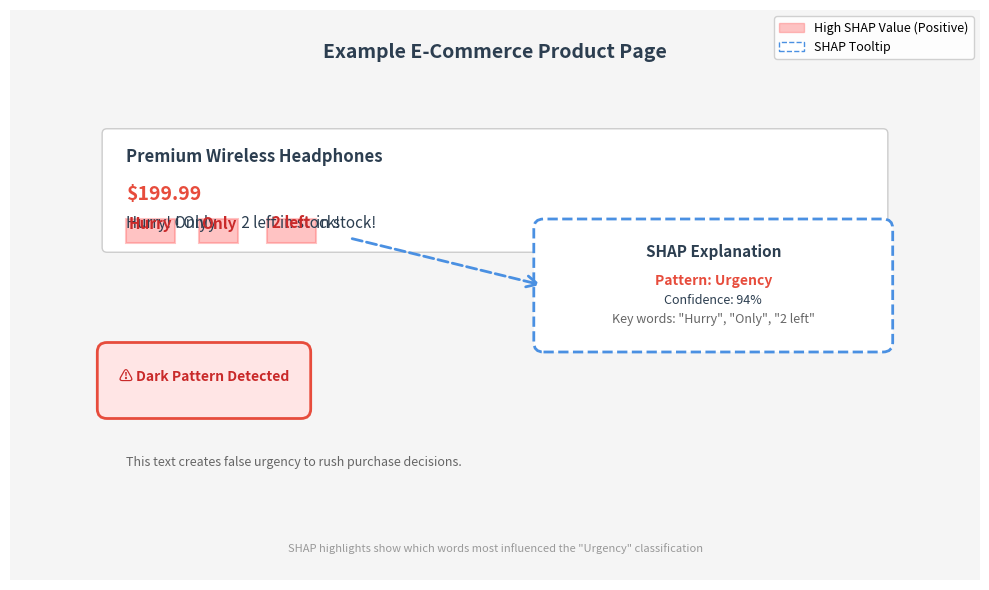

Recreate this plot in Python.
"""
Generate shap_example.png diagram for the research paper
Shows SHAP explanation overlay on a mock e-commerce webpage
"""

import matplotlib.pyplot as plt
import matplotlib.patches as mpatches
from matplotlib.patches import FancyBboxPatch, Rectangle
import numpy as np

# Set up the figure
fig, ax = plt.subplots(1, 1, figsize=(10, 6))
ax.set_xlim(0, 10)
ax.set_ylim(0, 6)
ax.axis('off')

# Background color (webpage-like)
page_bg = Rectangle((0, 0), 10, 6, facecolor='#F5F5F5', edgecolor='none')
ax.add_patch(page_bg)

# Title
ax.text(5, 5.5, 'Example E-Commerce Product Page', 
        ha='center', fontsize=14, fontweight='bold', color='#2C3E50')

# Product section
product_box = FancyBboxPatch((1, 3.5), 8, 1.2, 
                            boxstyle="round,pad=0.05", 
                            edgecolor='#CCCCCC', 
                            facecolor='white', 
                            linewidth=1)
ax.add_patch(product_box)

# Product title
ax.text(1.2, 4.4, 'Premium Wireless Headphones', 
        ha='left', fontsize=12, fontweight='bold', color='#2C3E50')

# Price
ax.text(1.2, 4.0, '$199.99', 
        ha='left', fontsize=14, fontweight='bold', color='#E74C3C')

# Dark pattern text with SHAP highlights
pattern_text_y = 3.7

# Normal text
ax.text(1.2, pattern_text_y, 'Hurry! Only ', 
        ha='left', fontsize=11, color='#2C3E50')

# Highlighted word 1: "Hurry" (high positive SHAP - red)
highlight1 = Rectangle((1.2, pattern_text_y - 0.15), 0.5, 0.25, 
                      facecolor='#FF6B6B', alpha=0.4, edgecolor='#FF6B6B', linewidth=1.5)
ax.add_patch(highlight1)
ax.text(1.45, pattern_text_y, 'Hurry', 
        ha='center', fontsize=11, fontweight='bold', color='#C92A2A')

# Normal text
ax.text(1.7, pattern_text_y, '! Only ', 
        ha='left', fontsize=11, color='#2C3E50')

# Highlighted word 2: "Only" (high positive SHAP - red)
highlight2 = Rectangle((1.95, pattern_text_y - 0.15), 0.4, 0.25, 
                      facecolor='#FF6B6B', alpha=0.4, edgecolor='#FF6B6B', linewidth=1.5)
ax.add_patch(highlight2)
ax.text(2.15, pattern_text_y, 'Only', 
        ha='center', fontsize=11, fontweight='bold', color='#C92A2A')

# Normal text
ax.text(2.35, pattern_text_y, ' 2 left in stock! ', 
        ha='left', fontsize=11, color='#2C3E50')

# Highlighted word 3: "2 left" (high positive SHAP - red)
highlight3 = Rectangle((2.65, pattern_text_y - 0.15), 0.5, 0.25, 
                      facecolor='#FF6B6B', alpha=0.4, edgecolor='#FF6B6B', linewidth=1.5)
ax.add_patch(highlight3)
ax.text(2.9, pattern_text_y, '2 left', 
        ha='center', fontsize=11, fontweight='bold', color='#C92A2A')

# Normal text
ax.text(3.15, pattern_text_y, 'in stock!', 
        ha='left', fontsize=11, color='#2C3E50')

# SHAP Tooltip (appears on hover)
tooltip_box = FancyBboxPatch((5.5, 2.5), 3.5, 1.2, 
                             boxstyle="round,pad=0.1", 
                             edgecolor='#4A90E2', 
                             facecolor='white', 
                             linewidth=2,
                             linestyle='--')
ax.add_patch(tooltip_box)

ax.text(7.25, 3.4, 'SHAP Explanation', 
        ha='center', fontsize=11, fontweight='bold', color='#2C3E50')
ax.text(7.25, 3.1, 'Pattern: Urgency', 
        ha='center', fontsize=10, color='#E74C3C', fontweight='bold')
ax.text(7.25, 2.9, 'Confidence: 94%', 
        ha='center', fontsize=9, color='#2C3E50')
ax.text(7.25, 2.7, 'Key words: "Hurry", "Only", "2 left"', 
        ha='center', fontsize=9, color='#666666', style='italic')

# Arrow from highlighted text to tooltip
arrow = mpatches.FancyArrowPatch((3.5, 3.6), (5.5, 3.1),
                                 arrowstyle='->', mutation_scale=20,
                                 color='#4A90E2', linewidth=2, linestyle='--')
ax.add_patch(arrow)

# Legend
legend_elements = [
    mpatches.Patch(facecolor='#FF6B6B', alpha=0.4, edgecolor='#FF6B6B', 
                   label='High SHAP Value (Positive)'),
    mpatches.Patch(facecolor='white', edgecolor='#4A90E2', 
                   linestyle='--', label='SHAP Tooltip')
]
ax.legend(handles=legend_elements, loc='upper right', fontsize=9, 
         framealpha=0.9, edgecolor='#CCCCCC')

# Pattern detection badge
badge = FancyBboxPatch((1, 1.8), 2, 0.6, 
                      boxstyle="round,pad=0.1", 
                      edgecolor='#E74C3C', 
                      facecolor='#FFE5E5', 
                      linewidth=2)
ax.add_patch(badge)
ax.text(2, 2.1, '⚠ Dark Pattern Detected', 
        ha='center', fontsize=10, fontweight='bold', color='#C92A2A')

# Additional context text
ax.text(1.2, 1.2, 'This text creates false urgency to rush purchase decisions.', 
        ha='left', fontsize=9, color='#666666', style='italic')

# Footer note
ax.text(5, 0.3, 'SHAP highlights show which words most influenced the "Urgency" classification', 
        ha='center', fontsize=8, color='#999999', style='italic')

plt.tight_layout()
plt.savefig('shap_example.png', dpi=300, bbox_inches='tight', facecolor='white')
print("SHAP example diagram saved as shap_example.png")
plt.close()
